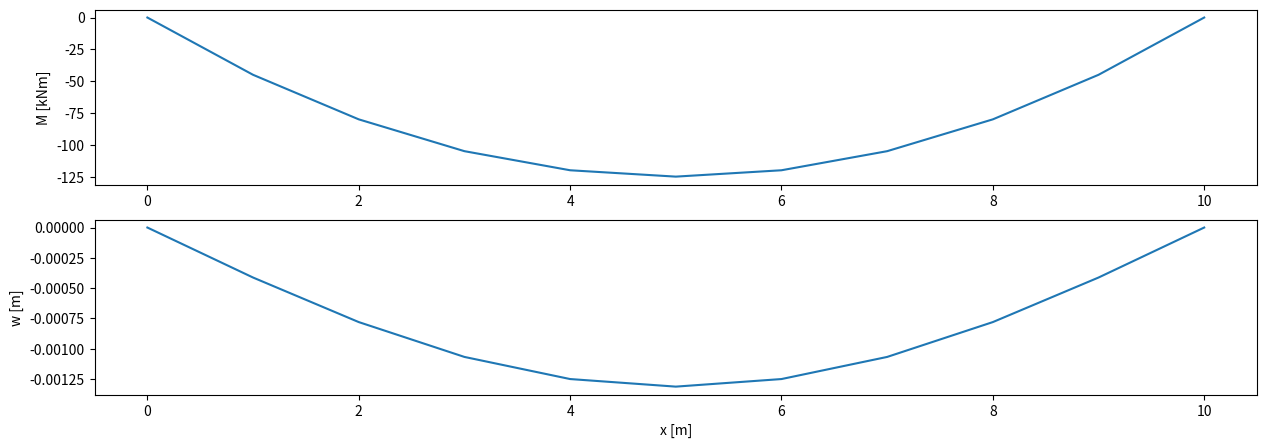
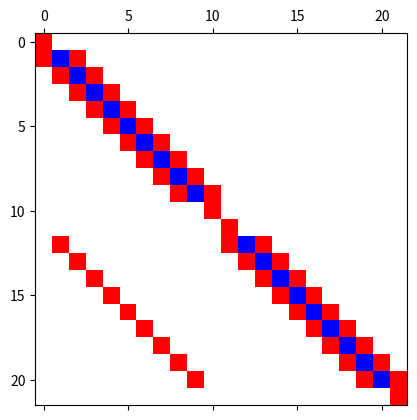

These charts were generated, in order, by the following Python code:
import numpy as np
import matplotlib.pyplot as plt

# Beam properties
EI = 1e6
L = 10.0
q = -10.0

# Boundary conditions (Dirichlet)
w0 = 0.0
wL = 0.0
M0 = 0.0
ML = 0.0

# Discretisation
dx = 1.0
n_x = round(L / dx)

# Initialisation of (sub-)matrix and vector
A11 = np.zeros([n_x + 1, n_x + 1])
b1  = np.zeros(n_x + 1)
x = [i * dx for i in range(n_x + 1)]

# filling the matrix (A11) and vector (b1) components for the first system
for i in range(1,10):
    A11[i, i] = -2
    A11[i, i+1] = 1
    A11[i,i-1] = 1
    
A11[0, 0] = 1
A11[n_x, n_x] = 1
b1 = b1 + dx ** 2 * -q
b1[0] = b1[10] = 0


# visualise the matrix
print("matrix A is:")
print(A11)
print("matrix b is:")
print(b1)

# solve the system of equations
M = np.linalg.solve(A11, b1)

# Initialisation of (sub-)matrix and vector
A22 = np.zeros([n_x + 1, n_x + 1])
b2  = np.zeros(n_x + 1)                     # this code line may be omitted 

# filling the matrix (A22) and vector (b2) components for the second system
for i in range(1,10):
    A22[i, i] = -2
    A22[i, i+1] = 1
    A22[i,i-1] = 1
    
A22[0, 0] = 1
A22[n_x, n_x] = 1

b2 = b2 - M / EI

# visualise the matrix
print("matrix A is:")
print(A22)
print("matrix b is:")
print(b2)

# solve the system of equations
w = np.linalg.solve(A22, b2)

fig, ax = plt.subplots(2, 1, figsize=(15, 5))

ax[0].plot(x, M)
ax[0].set_ylabel("M [kNm]")

ax[1].plot(x, w)
ax[1].set_xlabel("x [m]")
ax[1].set_ylabel("w [m]")

plt.show()

#A11 = np.zeros([n_x+1, n_x+1])
A12 = np.zeros([n_x+1, n_x+1])
A21 = np.zeros([n_x+1, n_x+1])
#b1  = np.zeros(n_x+1)
b2  = np.zeros(n_x+1)

# filling the matrix (A) and vector components (b) for the entire system
# the complete matrix A is supposed to be subdivided in blocks (A11, A12, A21, A22), which will be built together at the end
# similarly, the complete vector b is subdivided in b1 and b2
for i in range(1,10):
    A21[i,i] = dx ** 2 / EI


# assembling the full matrix (A) and vector (b) 
A = np.block([[A11, A12],[A21,A22]])
b = np.hstack((b1,b2))


negatives_replaced = np.where(A < 0, -1, A)
A_plot = np.where(A > 0, 1, negatives_replaced)
plt.matshow(A_plot, cmap="bwr")

u = np.linalg.solve(A,b)

M = [u[i] for i in range(n_x+1)]                # Extracting moments from the solution
w = [u[i] for i in range(n_x+1,2*(n_x+1))]                 # Extracting deflections from the solution


fig, ax = plt.subplots(2, 1, figsize=(15, 5))

ax[0].plot(x, M)
ax[0].set_ylabel("M [kNm]")

ax[1].plot(x, w)
ax[1].set_xlabel("x [m]")
ax[1].set_ylabel("w [m]")

plt.show()
